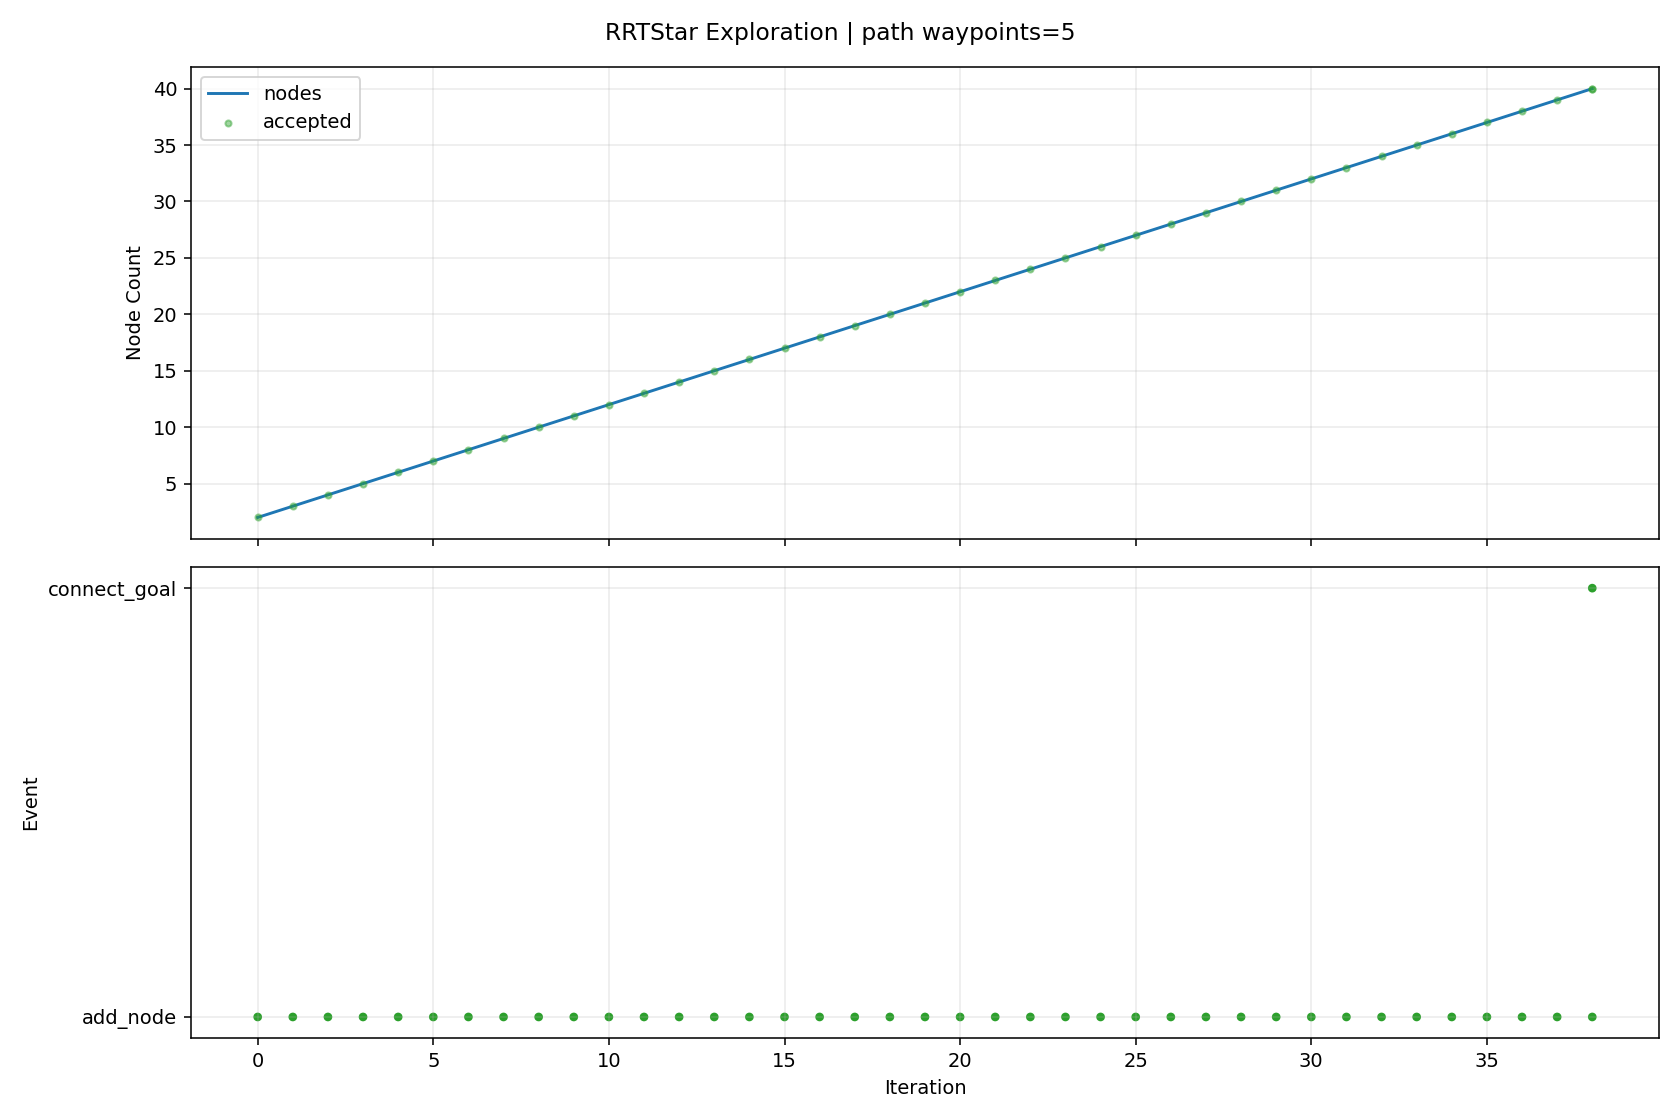

Values plotted in this chart, from the file beside it:
iteration, phase, sample_type, nearest_idx, node_count, accepted, collision, collision_pairs, collision_q, collision_alpha, reason, cost, from_q, to_q, sample_q
0, add_node, random, 0, 2, True, False, , , , best_parent=0, 0.08, [0.0, 0.0, 0.0, 0.0, 0.0, 0.0, 0.0, 0.0], [0.391495, 0.049169, -0.009486, -0.23583…, [5.138576, 0.645374, -0.124504, -3.09542…
1, add_node, random, 1, 3, True, False, , , , best_parent=0, 0.1397, [0.0, 0.0, 0.0, 0.0, 0.0, 0.0, 0.0, 0.0], [0.852417, -0.004088, -0.002725, -0.2113…, [7.500951, -0.772298, 0.0948, 0.142505, …
2, add_node, random, 0, 4, True, False, , , , best_parent=0, 0.08, [0.0, 0.0, 0.0, 0.0, 0.0, 0.0, 0.0, 0.0], [0.048635, 0.058276, -0.190177, 0.229435…, [0.428673, 0.513645, -1.676224, 2.022252…
3, add_node, random, 2, 5, True, False, , , , best_parent=0, 0.1614, [0.0, 0.0, 0.0, 0.0, 0.0, 0.0, 0.0, 0.0], [0.925638, -0.055905, -0.141813, -0.4277…, [1.569645, -0.511653, -1.365149, -2.3310…
4, add_node, random, 2, 6, True, False, , , , best_parent=0, 0.1906, [0.0, 0.0, 0.0, 0.0, 0.0, 0.0, 0.0, 0.0], [1.278151, 0.048147, 0.105394, -0.072949…, [7.482146, 0.809338, 1.680943, 1.943231,…
5, add_node, random, 5, 7, True, False, , , , best_parent=0, 0.2286, [0.0, 0.0, 0.0, 0.0, 0.0, 0.0, 0.0, 0.0], [1.438821, -0.059377, 0.275192, -0.05117…, [2.76092, -0.944149, 1.672402, 0.128016,…
6, add_node, random, 6, 8, True, False, , , , best_parent=0, 0.2433, [0.0, 0.0, 0.0, 0.0, 0.0, 0.0, 0.0, 0.0], [1.601449, -0.116617, 0.500391, 0.20632,…, [3.251926, -0.697532, 2.785889, 2.819568…
7, add_node, random, 5, 9, True, False, , , , best_parent=0, 0.2387, [0.0, 0.0, 0.0, 0.0, 0.0, 0.0, 0.0, 0.0], [1.649524, 0.116525, -0.074125, -0.04719…, [5.562771, 0.837041, -1.965752, 0.224205…
8, add_node, random, 7, 10, True, False, , , , best_parent=0, 0.3079, [0.0, 0.0, 0.0, 0.0, 0.0, 0.0, 0.0, 0.0], [2.001605, -0.115685, 0.674598, 0.237917…, [6.071285, -0.106212, 2.446333, 0.55926,…
9, add_node, goal_bias, 8, 11, True, False, , , , best_parent=0, 0.2667, [0.0, 0.0, 0.0, 0.0, 0.0, 0.0, 0.0, 0.0], [1.758529, 0.229886, -0.072972, 0.003201…, [2.499053, 1.0, -0.065136, 0.345549, 0.1…
10, add_node, random, 8, 12, True, False, , , , best_parent=0, 0.2872, [0.0, 0.0, 0.0, 0.0, 0.0, 0.0, 0.0, 0.0], [2.011037, 0.124477, -0.181779, -0.2348,…, [6.528404, 0.22385, -1.526991, -2.579092…
11, add_node, random, 11, 13, True, False, , , , best_parent=0, 0.3272, [0.0, 0.0, 0.0, 0.0, 0.0, 0.0, 0.0, 0.0], [2.23745, 0.162342, -0.416048, -0.504237…, [4.405266, 0.52488, -2.659084, -3.083989…
12, add_node, random, 11, 14, True, False, , , , best_parent=0, 0.3168, [0.0, 0.0, 0.0, 0.0, 0.0, 0.0, 0.0, 0.0], [2.196038, 0.143036, 0.214118, -0.264841…, [3.03028, 0.226725, 1.999373, -0.400308,…
13, add_node, random, 7, 15, True, False, , , , best_parent=0, 0.2586, [0.0, 0.0, 0.0, 0.0, 0.0, 0.0, 0.0, 0.0], [1.555372, -0.212141, 0.334687, 0.455142…, [1.197754, -0.953538, -0.951386, 2.38632…
14, add_node, random, 12, 16, True, False, , , , best_parent=1, 0.4003, [0.391495, 0.049169, -0.009486, -0.23583…, [2.593732, 0.173344, -0.36642, -0.406997…, [4.85474, 0.24316, -0.051475, 0.210097, …
15, add_node, random, 10, 17, True, False, , , , best_parent=0, 0.3253, [0.0, 0.0, 0.0, 0.0, 0.0, 0.0, 0.0, 0.0], [2.055635, 0.306021, -0.268453, 0.154703…, [3.498329, 0.675724, -1.217681, 0.89037,…
16, add_node, random, 16, 18, True, False, , , , best_parent=10, 0.3934, [1.758529, 0.229886, -0.072972, 0.003201…, [2.202321, 0.329111, -0.146762, 0.471023…, [3.425147, 0.521593, 0.867698, 3.107971,…
17, add_node, random, 2, 19, True, False, , , , best_parent=0, 0.1985, [0.0, 0.0, 0.0, 0.0, 0.0, 0.0, 0.0, 0.0], [1.056479, -0.066673, -0.037154, -0.4393…, [2.544873, -0.523156, -0.288273, -2.1022…
18, add_node, random, 17, 20, True, False, , , , best_parent=10, 0.4365, [1.758529, 0.229886, -0.072972, 0.003201…, [2.62079, 0.309421, -0.18855, 0.677581, …, [6.401043, 0.13155, -0.566048, 2.543541,…
19, add_node, random, 18, 21, True, False, , , , best_parent=0, 0.239, [0.0, 0.0, 0.0, 0.0, 0.0, 0.0, 0.0, 0.0], [1.238653, -0.114034, -0.223058, -0.4025…, [2.239738, -0.37429, -1.244642, -0.20034…
20, add_node, random, 15, 22, True, False, , , , best_parent=12, 0.46, [2.23745, 0.162342, -0.416048, -0.504237…, [3.040826, 0.203424, -0.578147, -0.56198…, [7.867976, 0.528199, -2.864101, -2.23536…
21, add_node, goal_bias, 17, 23, True, False, , , , best_parent=16, 0.4397, [2.055635, 0.306021, -0.268453, 0.154703…, [2.251602, 0.440532, -0.133205, 0.450184…, [2.499053, 1.0, -0.065136, 0.345549, 0.1…
22, add_node, random, 9, 24, True, False, , , , best_parent=0, 0.3434, [0.0, 0.0, 0.0, 0.0, 0.0, 0.0, 0.0, 0.0], [2.009654, -0.154978, 0.730009, 0.502841…, [2.071957, -0.459114, 1.158899, 2.553425…
23, add_node, random, 3, 25, True, False, , , , best_parent=0, 0.136, [0.0, 0.0, 0.0, 0.0, 0.0, 0.0, 0.0, 0.0], [0.321144, 0.054121, -0.116784, 0.404548…, [2.77907, 0.016648, 0.545188, 1.984001, …
24, add_node, random, 21, 26, True, False, , , , best_parent=12, 0.5138, [2.23745, 0.162342, -0.416048, -0.504237…, [3.415823, 0.112949, -0.720591, -0.43836…, [6.194369, -0.557433, -1.776033, 0.47761…
25, add_node, random, 13, 27, True, False, , , , best_parent=0, 0.3358, [0.0, 0.0, 0.0, 0.0, 0.0, 0.0, 0.0, 0.0], [2.12816, 0.212281, 0.26778, -0.364607, …, [1.707444, 0.641473, 0.600386, -0.982975…
26, add_node, random, 25, 28, True, False, , , , best_parent=11, 0.5443, [2.011037, 0.124477, -0.181779, -0.2348,…, [3.692377, 0.083927, -0.643302, -0.32962…, [5.008227, -0.054162, -0.275561, 0.18774…
27, add_node, goal_bias, 22, 29, True, False, , , , best_parent=16, 0.5058, [2.055635, 0.306021, -0.268453, 0.154703…, [2.300883, 0.551953, -0.119649, 0.429345…, [2.499053, 1.0, -0.065136, 0.345549, 0.1…
28, add_node, random, 23, 30, True, False, , , , best_parent=7, 0.4095, [1.601449, -0.116617, 0.500391, 0.20632,…, [1.955153, -0.089872, 0.988409, 0.344773…, [1.527615, 0.420863, 3.015467, -0.895217…
29, add_node, random, 25, 31, True, False, , , , best_parent=12, 0.5574, [2.23745, 0.162342, -0.416048, -0.504237…, [3.698792, 0.087601, -0.925231, -0.34994…, [6.65491, -0.177201, -3.063056, 0.573816…
30, add_node, random, 24, 32, True, False, , , , best_parent=0, 0.1998, [0.0, 0.0, 0.0, 0.0, 0.0, 0.0, 0.0, 0.0], [0.55655, -0.021551, -0.145047, 0.57146,…, [2.894126, -0.772974, -0.425694, 2.22889…
31, add_node, random, 27, 33, True, False, , , , best_parent=8, 0.5568, [1.649524, 0.116525, -0.074125, -0.04719…, [3.565899, -0.014613, -0.510167, -0.6404…, [2.68439, -0.7014, 0.417738, -2.806945, …
32, add_node, random, 30, 34, True, False, , , , best_parent=12, 0.596, [2.23745, 0.162342, -0.416048, -0.504237…, [4.020232, 0.17199, -1.205154, -0.36049,…, [6.113843, 0.721636, -3.02836, -0.429207…
33, add_node, random, 28, 35, True, False, , , , best_parent=16, 0.5376, [2.055635, 0.306021, -0.268453, 0.154703…, [2.511224, 0.582163, -0.232271, 0.210685…, [4.710903, 0.898094, -1.410043, -2.07600…
34, add_node, random, 21, 36, True, False, , , , best_parent=12, 0.4817, [2.23745, 0.162342, -0.416048, -0.504237…, [2.973979, 0.21754, -0.805733, -0.761927…, [2.428469, 0.332735, -2.662972, -2.39355…
35, add_node, goal_bias, 34, 37, True, False, , , , best_parent=16, 0.6044, [2.055635, 0.306021, -0.268453, 0.154703…, [2.508045, 0.69128, -0.188624, 0.245904,…, [2.499053, 1.0, -0.065136, 0.345549, 0.1…
36, add_node, goal_bias, 36, 38, True, False, , , , best_parent=36, 0.6844, [2.508045, 0.69128, -0.188624, 0.245904,…, [2.504867, 0.800396, -0.144978, 0.281123…, [2.499053, 1.0, -0.065136, 0.345549, 0.1…
37, add_node, random, 29, 39, True, False, , , , best_parent=1, 0.4247, [0.391495, 0.049169, -0.009486, -0.23583…, [1.921451, 0.027907, 1.014151, 0.506726,…, [1.690915, 0.833546, 1.190233, 1.614523,…
38, add_node, goal_bias, 37, 40, True, False, , , , best_parent=28, 0.7637, [2.300883, 0.551953, -0.119649, 0.429345…, [2.501689, 0.909512, -0.101331, 0.316342…, [2.499053, 1.0, -0.065136, 0.345549, 0.1…
38, connect_goal, , 39, 40, True, False, , , , periodic_goal_connected, 0.83, [2.501689, 0.909512, -0.101331, 0.316342…, [2.499053, 1.0, -0.065136, 0.345549, 0.1…, 
